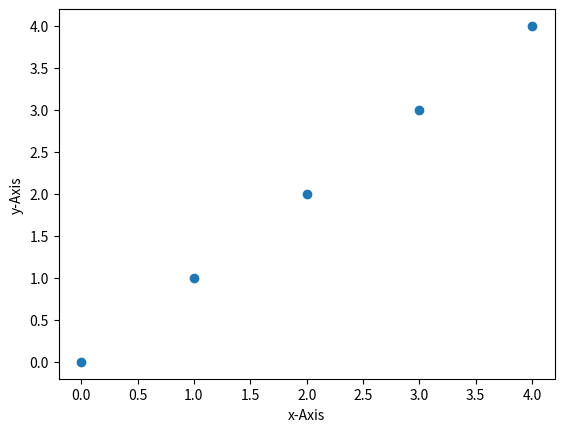

Reproduce this figure in Python.
# MatPlot - Multiple Points
import matplotlib.pyplot as plt;
import numpy as np;

fig,ax = plt.subplots()

x_pts = [0,1,2,3,4]
y_pts = [0,1,2,3,4]

ax.set_label('Plotting Multiple Point : ')
ax.set_xlabel('x-Axis')
ax.set_ylabel('y-Axis')

ax.scatter(x_pts,y_pts)
plt.show()